Run: headless pygame with SDL's dummy video driver; simulated clock (each Clock.tick advances the game by its frame time, no real sleeping); random seed 0; keys injected as events and as key.get_pressed() state; no mouse input.
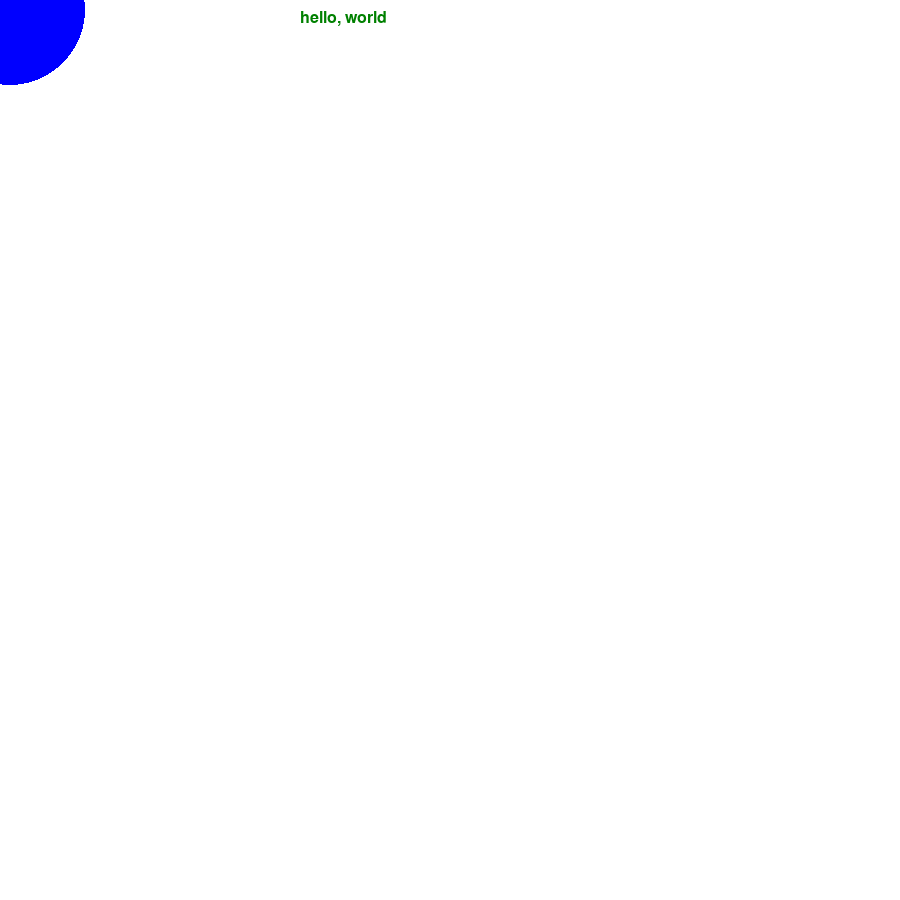
Frame 1 of 4 · flips 1–60 · no input
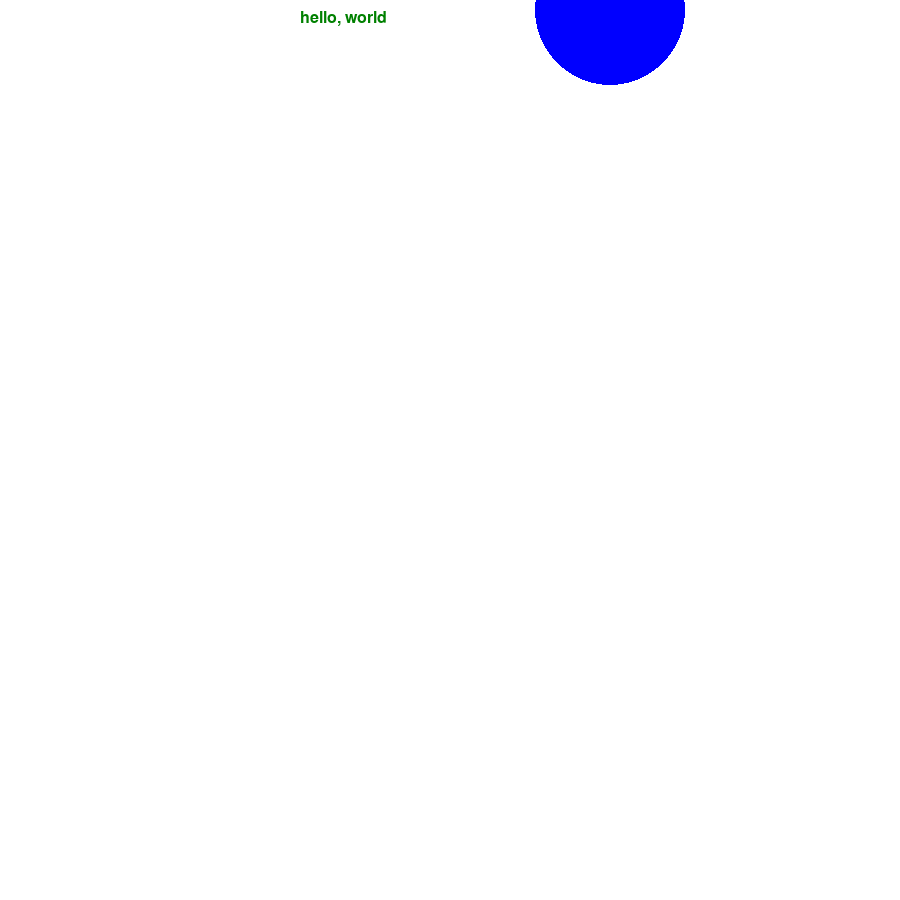
Frame 2 of 4 · flips 61–180 · tapped SPACE, RETURN · held RIGHT (→), D
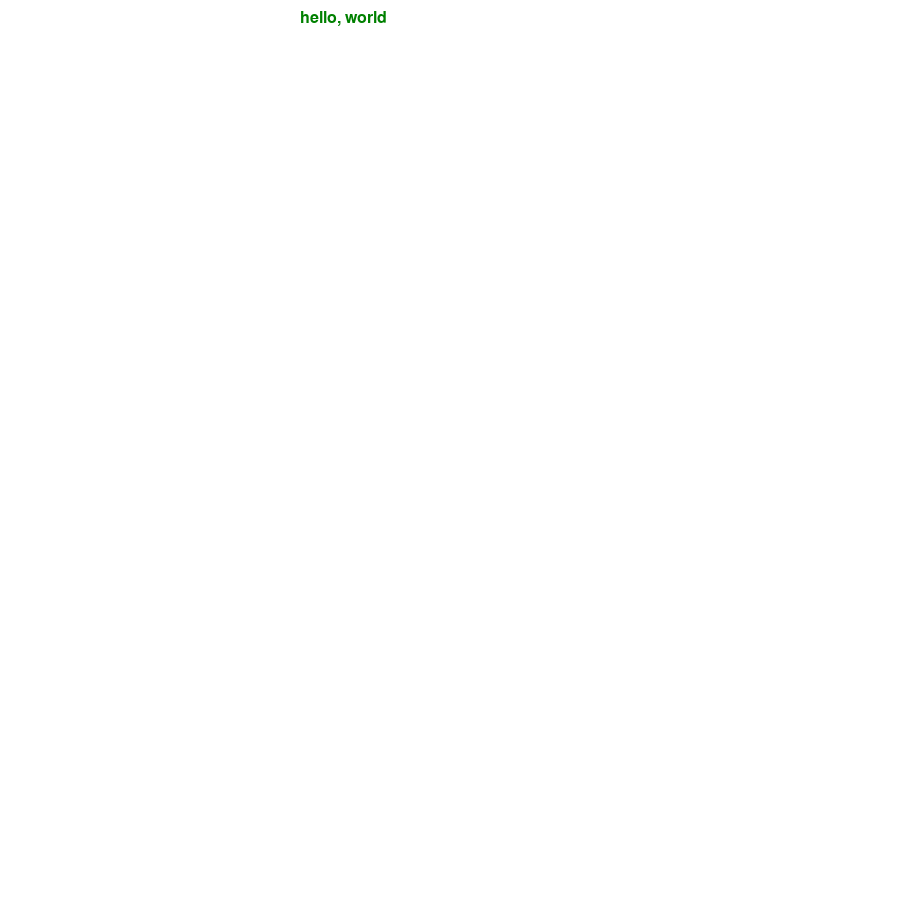
Frame 3 of 4 · flips 181–300 · held DOWN (↓), S
Frame 4 of 4 · flips 301–420 · held LEFT (←), A, UP (↑), W · screen same as frame 2, image omitted

The pygame program that drew these frames:

#======================================================
#
#   Author:         Beau Shirdavani
#   Date:           March 1, 2018
#   Description:    Flappy Bird with PyGame
#
#======================================================

import pygame

pygame.init()

game_display = pygame.display.set_mode((900,900))
pygame.display.set_caption("pyGame Practice")

clock = pygame.time.Clock()
crashed = False

white = (255, 255, 255)
blue = (0, 0, 255)

font = pygame.font.SysFont("comicsansms",24)
text = font.render("hello, world", True, (0,128,0))


# pygame.draw.circle(gameDisplay, white, (x,y), 75)

def makeCircle(x,y):
    pygame.draw.circle(game_display, blue, (x,y), 75)

x = 10
y = 10
x_chage = 0

while not crashed:
    for event in pygame.event.get():
        if event.type == pygame.QUIT:
            crashed = True
        if event.type == pygame.KEYDOWN:
            if event.key == pygame.K_LEFT:
                x_chage = -5
            elif event.key == pygame.K_RIGHT:
                x_chage = +5
        if event.type == pygame.KEYUP:
            if event.key == pygame.K_LEFT or event.key == pygame.K_RIGHT:
                x_change = 0
    x += x_chage
    game_display.fill(white)
    makeCircle(x,y)
    game_display.blit(text,(300,10))
    pygame.display.update()
    clock.tick(60)

  

pygame.quit()
quit()
